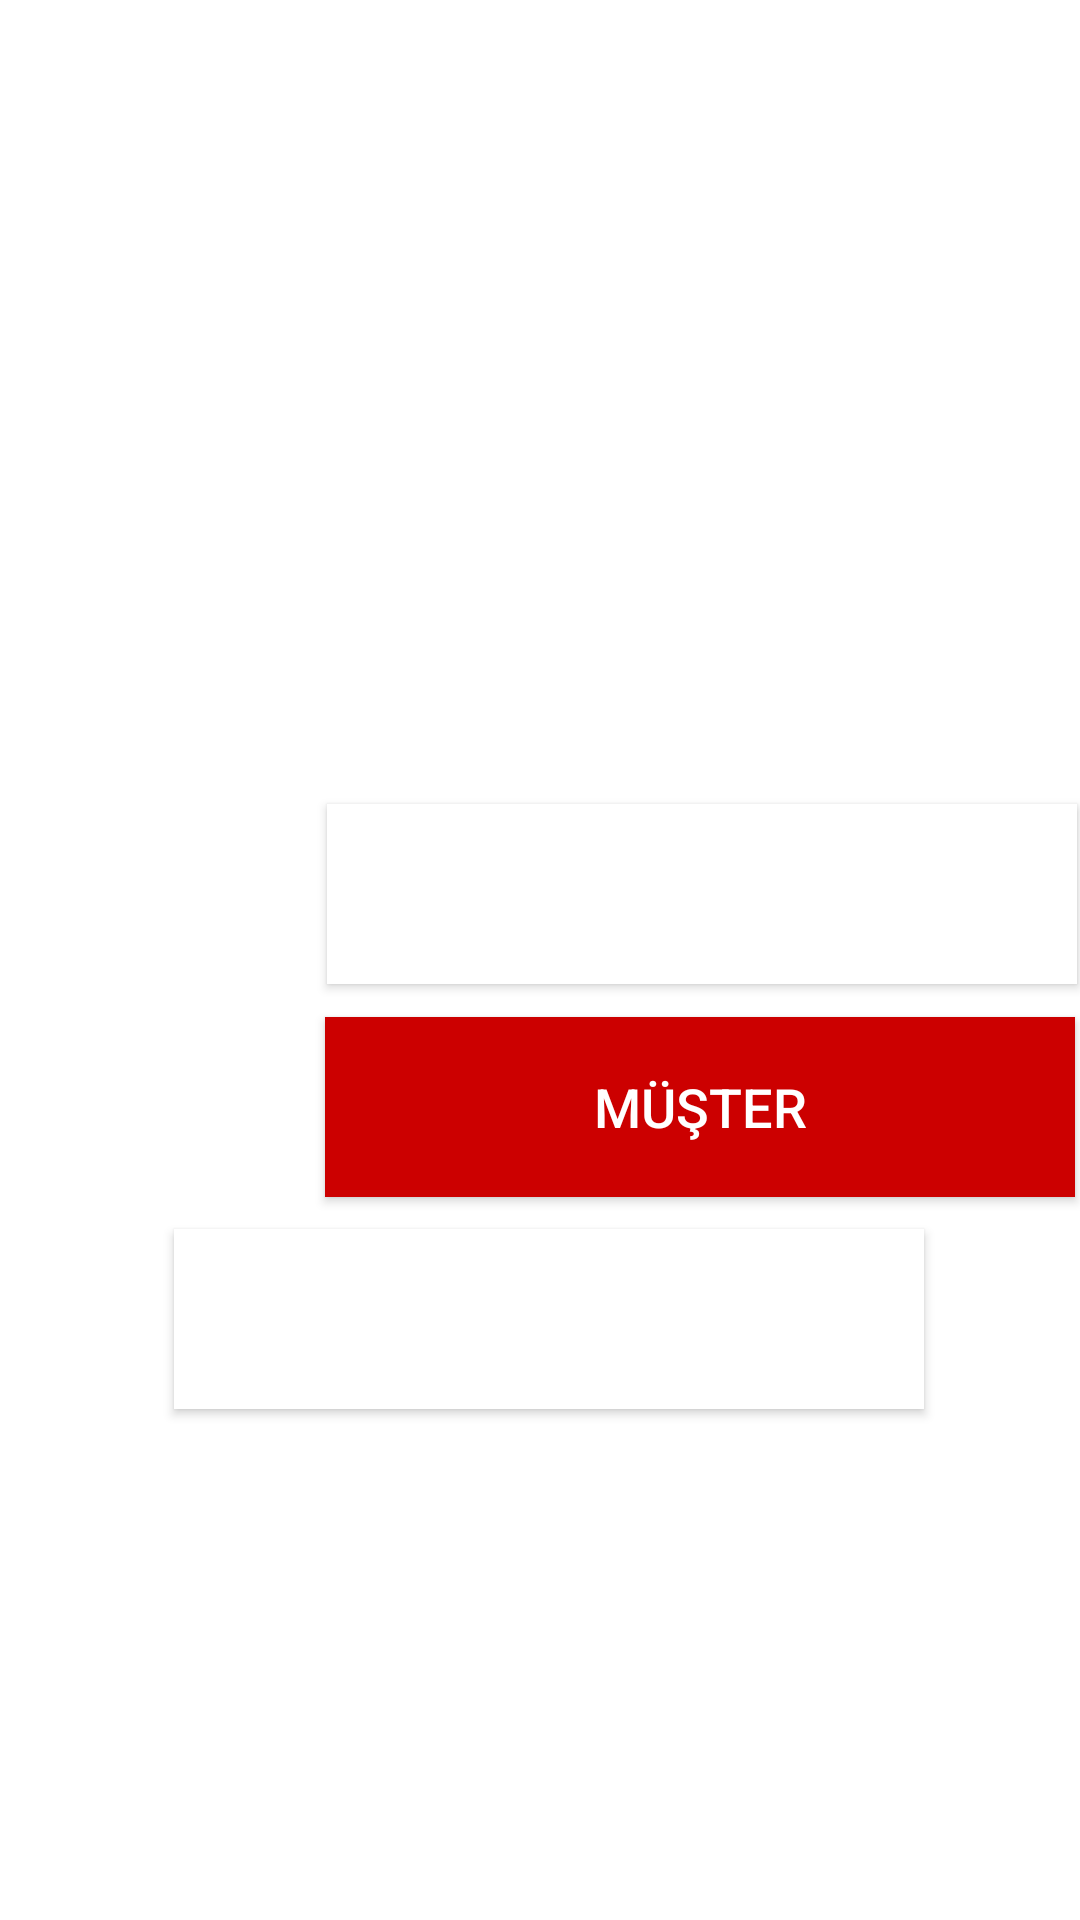

Layout XML and referenced resources for this Android screen:
<!-- AndroidManifest.xml: application theme Theme.Gelelim -->
<!-- res/layout/activity_welcome.xml -->
<?xml version="1.0" encoding="utf-8"?>
<RelativeLayout xmlns:android="http://schemas.android.com/apk/res/android"
    xmlns:app="http://schemas.android.com/apk/res-auto"
    xmlns:tools="http://schemas.android.com/tools"
    android:layout_width="match_parent"
    android:layout_height="match_parent"

    tools:context="WelcomeActivity">

    <Button
        android:id="@+id/customer_welcome_btn"
        android:layout_width="250dp"
        android:layout_height="60dp"
        android:layout_alignStart="@+id/driver_welcome_btn"
        android:layout_alignParentBottom="true"
        android:layout_marginStart="-1dp"
        android:layout_marginBottom="241dp"
        android:background="@android:color/holo_red_dark"
        android:text="MÜŞTER"
        android:textAllCaps="false"
        android:textColor="@android:color/background_light"
        android:textSize="18sp" />

    <Button
        android:id="@+id/driver_welcome_btn"
        android:layout_width="250dp"
        android:layout_height="60dp"
        android:layout_above="@+id/customer_welcome_btn"
        android:layout_alignParentStart="true"
        android:layout_centerVertical="true"
        android:layout_marginStart="109dp"
        android:layout_marginBottom="11dp"
        android:background="@android:color/background_light"
        android:text="SÜRÜCÜ"
        android:textAllCaps="false"
        android:textColor="@android:color/background_light"
        android:textSize="18sp" />

    <Button
        android:id="@+id/admin_welcome_btn"
        android:layout_width="250dp"
        android:layout_height="60dp"
        android:layout_above="@+id/customer_welcome_btn"
        android:layout_alignParentEnd="true"
        android:layout_marginEnd="52dp"
        android:layout_marginBottom="-131dp"
        android:background="@android:color/background_light"
        android:text=" ADMİN"
        android:textAllCaps="false"
        android:textColor="@android:color/background_light"
        android:textSize="18sp" />
</RelativeLayout>
<!-- resources referenced by this layout -->
<resources>
  <style name="Theme.Gelelim" parent="Theme.MaterialComponents.DayNight.NoActionBar">
          
          <item name="colorPrimary">@color/purple_500</item>
          <item name="colorPrimaryVariant">@color/purple_700</item>
          <item name="colorOnPrimary">@color/white</item>
          
          <item name="colorSecondary">@color/teal_200</item>
          <item name="colorSecondaryVariant">@color/teal_700</item>
          <item name="colorOnSecondary">@color/black</item>
          
          <item name="android:statusBarColor" tools:targetApi="l">?attr/colorPrimaryVariant</item>
          
      </style>
  <!-- not gathered from this repository: default colours our renderer supplied (Android Studio template values) -->
  <color name="purple_500">#FF6200EE</color>
  <color name="purple_700">#FF3700B3</color>
  <color name="teal_200">#FF03DAC5</color>
  <color name="teal_700">#FF018786</color>
  <color name="black">#FF000000</color>
  <color name="white">#FFFFFFFF</color>
</resources>
